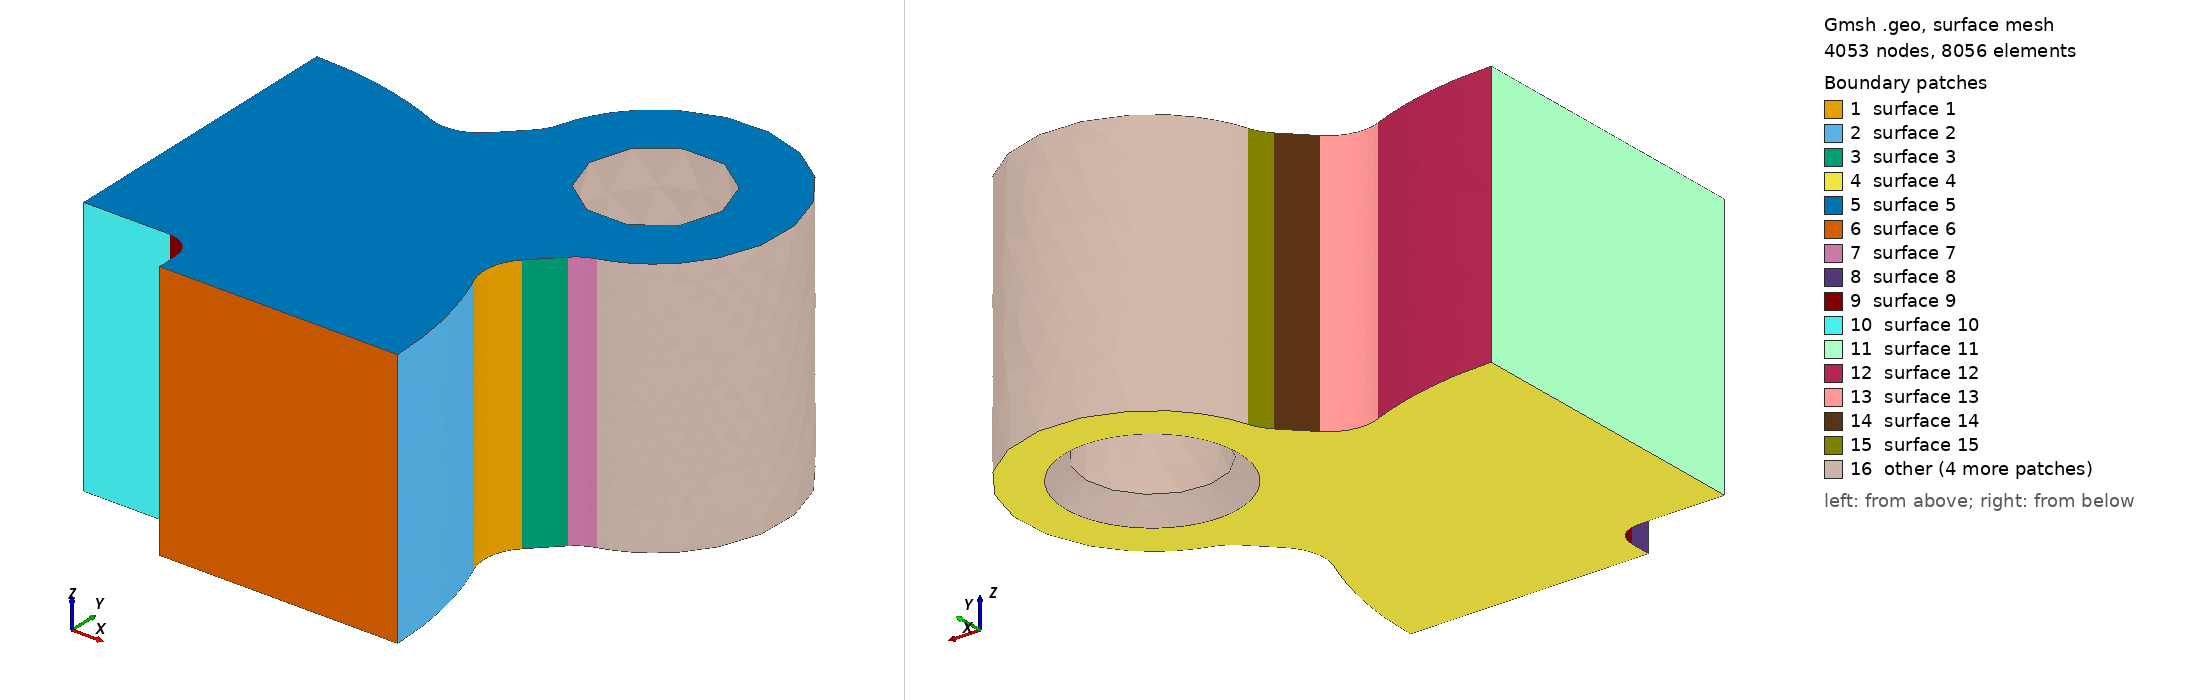

Gmsh geometry script, surface-meshed: 4053 nodes, 8056 surface elements. Boundary patches (legend numbers): 1 surface 1, 2 surface 2, 3 surface 3, 4 surface 4, 5 surface 5, 6 surface 6, 7 surface 7, 8 surface 8, 9 surface 9, 10 surface 10, 11 surface 11, 12 surface 12, 13 surface 13, 14 surface 14, 15 surface 15, 16 other. Left view from above one corner, right view from below the opposite corner. The script declares no physical surfaces, so the legend lists its geometric surfaces. The drawing asked Gmsh for element sizes between 1% and 20% of the model's largest extent; the script's own settings can give other sizes.

=== cast_chamber_3.geo (drawn) ===
SetFactory("OpenCASCADE");
Point(102) = {254.06154293, 105.25080715, 0};
Point(103) = {287.32050855, 119.02909463, 0};
Point(104) = {261.86466443, 144.48493875, 0};
Circle(101) = {102, 103, 104};
Point(106) = {282.13344545, 164.75371977, 0};
Line(105) = {104, 106};
Point(108) = {307.58928957, 139.29787565, 0};
Point(109) = {297.63918351, 173.8954968, 0};
Circle(107) = {106, 108, 109};
Point(111) = {270.0, 270.0, 0};
Point(112) = {340.71067812, 340.71067812, 0};
Circle(110) = {109, 111, 112};
Point(114) = {173.8954968, 297.63918351, 0};
Circle(113) = {112, 111, 114};
Point(116) = {139.29787565, 307.58928957, 0};
Point(117) = {164.75371977, 282.13344545, 0};
Circle(115) = {114, 116, 117};
Point(119) = {144.48493875, 261.86466443, 0};
Line(118) = {117, 119};
Point(121) = {119.02909463, 287.32050855, 0};
Point(122) = {105.25080715, 254.06154293, 0};
Circle(120) = {119, 121, 122};
Point(124) = {0.0, 0.0, 0};
Point(125) = {-105.25080715, 254.06154293, 0};
Circle(123) = {122, 124, 125};
Point(127) = {-119.02909463, 287.32050855, 0};
Point(128) = {-144.48493875, 261.86466443, 0};
Circle(126) = {125, 127, 128};
Point(130) = {-164.75371977, 282.13344545, 0};
Line(129) = {128, 130};
Point(132) = {-139.29787565, 307.58928957, 0};
Point(133) = {-173.8954968, 297.63918351, 0};
Circle(131) = {130, 132, 133};
Point(135) = {-270.0, 270.0, 0};
Point(136) = {-340.71067812, 340.71067812, 0};
Circle(134) = {133, 135, 136};
Point(138) = {-297.63918351, 173.8954968, 0};
Circle(137) = {136, 135, 138};
Point(140) = {-307.58928957, 139.29787565, 0};
Point(141) = {-282.13344545, 164.75371977, 0};
Circle(139) = {138, 140, 141};
Point(143) = {-261.86466443, 144.48493875, 0};
Line(142) = {141, 143};
Point(145) = {-287.32050855, 119.02909463, 0};
Point(146) = {-254.06154293, 105.25080715, 0};
Circle(144) = {143, 145, 146};
Point(148) = {-254.06154293, -105.25080715, 0};
Circle(147) = {146, 124, 148};
Point(150) = {-287.32050855, -119.02909463, 0};
Point(151) = {-261.86466443, -144.48493875, 0};
Circle(149) = {148, 150, 151};
Point(153) = {-282.13344545, -164.75371977, 0};
Line(152) = {151, 153};
Point(155) = {-307.58928957, -139.29787565, 0};
Point(156) = {-297.63918351, -173.8954968, 0};
Circle(154) = {153, 155, 156};
Point(158) = {-270.0, -270.0, 0};
Point(159) = {-340.71067812, -340.71067812, 0};
Circle(157) = {156, 158, 159};
Point(161) = {-173.8954968, -297.63918351, 0};
Circle(160) = {159, 158, 161};
Point(163) = {-139.29787565, -307.58928957, 0};
Point(164) = {-164.75371977, -282.13344545, 0};
Circle(162) = {161, 163, 164};
Point(166) = {-144.48493875, -261.86466443, 0};
Line(165) = {164, 166};
Point(168) = {-119.02909463, -287.32050855, 0};
Point(169) = {-105.25080715, -254.06154293, 0};
Circle(167) = {166, 168, 169};
Point(171) = {105.25080715, -254.06154293, 0};
Circle(170) = {169, 124, 171};
Point(173) = {119.02909463, -287.32050855, 0};
Point(174) = {144.48493875, -261.86466443, 0};
Circle(172) = {171, 173, 174};
Point(176) = {164.75371977, -282.13344545, 0};
Line(175) = {174, 176};
Point(178) = {139.29787565, -307.58928957, 0};
Point(179) = {173.8954968, -297.63918351, 0};
Circle(177) = {176, 178, 179};
Point(181) = {270.0, -270.0, 0};
Point(182) = {340.71067812, -340.71067812, 0};
Circle(180) = {179, 181, 182};
Point(184) = {297.63918351, -173.8954968, 0};
Circle(183) = {182, 181, 184};
Point(186) = {307.58928957, -139.29787565, 0};
Point(187) = {282.13344545, -164.75371977, 0};
Circle(185) = {184, 186, 187};
Point(189) = {261.86466443, -144.48493875, 0};
Line(188) = {187, 189};
Point(191) = {287.32050855, -119.02909463, 0};
Point(192) = {254.06154293, -105.25080715, 0};
Circle(190) = {189, 191, 192};
Circle(193) = {192, 124, 102};
Curve Loop(194) = {101,105,107,110,113,115,118,120,123,126,129,131,134,137,139,142,144,147,149,152,154,157,160,162,165,167,170,172,175,177,180,183,185,188,190,193};
Plane Surface(195) = {194};
outerEx[] = Extrude {0,0,205.0} { Surface{195}; };
outer = outerEx[1];
padMark0 = 0;
padMark1 = 1;
padMark2 = 2;
padMark3 = 3;
Cylinder(1196) = {-270.0,-270.0,-1,0,0,207.0,52.0};
Cylinder(1197) = {270.0,-270.0,-1,0,0,207.0,52.0};
Cylinder(1198) = {270.0,270.0,-1,0,0,207.0,52.0};
Cylinder(1199) = {-270.0,270.0,-1,0,0,207.0,52.0};
Cone(1200) = {-270.0,-270.0,-1,0,0,17.0,67.9375,52.0};
Cone(1201) = {270.0,-270.0,-1,0,0,17.0,67.9375,52.0};
Cone(1202) = {270.0,270.0,-1,0,0,17.0,67.9375,52.0};
Cone(1203) = {-270.0,270.0,-1,0,0,17.0,67.9375,52.0};
Point(1205) = {-88.0, -17.0, -1.0};
Point(1206) = {-68.0, -17.0, -1.0};
Point(1207) = {-68.0, -37.0, -1.0};
Circle(1204) = {1205, 1206, 1207};
Point(1209) = {68.0, -37.0, -1.0};
Line(1208) = {1207, 1209};
Point(1211) = {68.0, -17.0, -1.0};
Point(1212) = {88.0, -17.0, -1.0};
Circle(1210) = {1209, 1211, 1212};
Point(1214) = {88.0, 17.0, -1.0};
Line(1213) = {1212, 1214};
Point(1216) = {68.0, 17.0, -1.0};
Point(1217) = {68.0, 37.0, -1.0};
Circle(1215) = {1214, 1216, 1217};
Point(1219) = {-68.0, 37.0, -1.0};
Line(1218) = {1217, 1219};
Point(1221) = {-68.0, 17.0, -1.0};
Point(1222) = {-88.0, 17.0, -1.0};
Circle(1220) = {1219, 1221, 1222};
Line(1223) = {1222, 1205};
Curve Loop(1224) = {1204,1208,1210,1213,1215,1218,1220,1223};
Plane Surface(1225) = {1224};
outletEx[] = Extrude {0,0,207.0} { Surface{1225}; };
outlet = outletEx[1];
bodies[] = BooleanDifference{ Volume{outer}; Delete; }{ Volume{1196,1197,1198,1199,1200,1201,1202,1203,outlet}; Delete; };
For i In {0:#bodies[]-1}
  Printf("VOL %g %.15g", bodies[i], Mass Volume{bodies[i]});
EndFor
Box(2226) = {0,0,-100,500,500,400};
sector[] = BooleanIntersection{ Volume{bodies[]}; Delete; }{ Volume{2226}; Delete; };
Mesh.MeshSizeMax = 33.0;
Mesh.MeshSizeFromPoints = 0; Mesh.MeshSizeFromCurvature = 10; Mesh.SecondOrderLinear = 1;
Mesh.MeshSizeExtendFromBoundary = 0; Mesh.RandomSeed = 42; Mesh.MaxNumThreads3D = 1;
Field[2227] = MathEval;
Field[2227].F = "3.6+(33.0-3.6)*Min(1,Max(0,(Abs(Sqrt((x-(287.3205085484039))^2+(y-(119.02909462600554))^2)-36.0)-1)/13))";
Field[2228] = MathEval;
Field[2228].F = "3.6+(33.0-3.6)*Min(1,Max(0,(Abs(Sqrt((x-(119.02909462600554))^2+(y-(287.3205085484039))^2)-36.0)-1)/13))";
Field[2229] = MathEval;
Field[2229].F = "3.6+(33.0-3.6)*Min(1,Max(0,(Abs(Sqrt((x-(307.5892895732601))^2+(y-(139.29787565086173))^2)-36.0)-1)/13))";
Field[2230] = MathEval;
Field[2230].F = "3.6+(33.0-3.6)*Min(1,Max(0,(Abs(Sqrt((x-(139.29787565086173))^2+(y-(307.5892895732601))^2)-36.0)-1)/13))";
Field[2231] = MathEval;
Field[2231].F = "2.5+(33.0-2.5)*Min(1,Max(0,(Abs(Sqrt((x-(68.0))^2+(y-(17.0))^2)-20.0)-1)/13))";
Field[2232] = MathEval; Field[2232].F = "3.6+(33.0-3.6)*Min(1,Max(Abs(Sqrt((x-270.0)^2+(y-270.0)^2)-67.0),Max(0,z-16.0))/24)";
Field[2233] = Min; Field[2233].FieldsList = {2227,2228,2229,2230,2231,2232};
Background Field = 2233;
